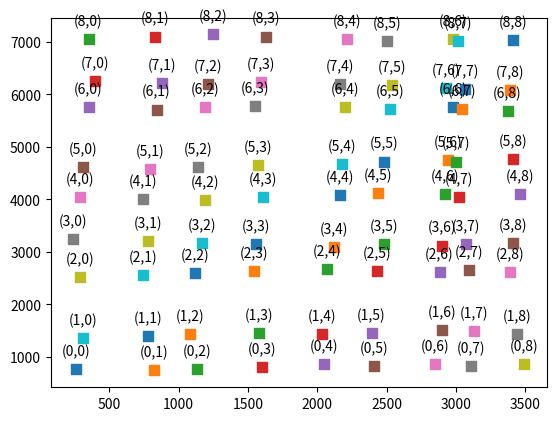

The matplotlib source for this figure:
from scipy.optimize import linear_sum_assignment
from matplotlib import pyplot as plt
import numpy as np
import random
import math

class Solution:
    def generate_centers(self, rows: int, cols: int):
        centers = [[[1, 1] for _ in range(cols + 1)] for _ in range(rows + 1)]
        centers_ravel = []
        dist1_classes = [300, 350, 400, 450, 500] #同行间
        dist2_classes = [500, 800, 1200] #异行间
        dist3_classes = [20, 40, 50]
        for j in range(cols + 1):
            if j == 0:
                continue
            dist1 = random.choice(dist1_classes)
            centers[0][j][0] = centers[0][j - 1][0] + dist1
        for i in range(rows + 1):
            if i == 0:
                continue
            dist2 = random.choice(dist2_classes)
            centers[i][0][1] = centers[i - 1][0][1] + dist2
        for i in range(1, rows + 1):
            for j in range(1, cols + 1):
                dist3 = random.choice(dist3_classes)
                centers[i][j][0] = centers[i - 1][j][0] + random.choice([1, -1])*dist3
                centers[i][j][1] = centers[i][j - 1][1] + random.choice([1, -1])*dist3
        centers.pop(0)
        for i in range(rows):
            centers[i].pop(0)
            centers_ravel += centers[i]
        return centers_ravel
    
    def Hugmatch(self, centers: list):
        resolutions = self.resolve(len(centers))
        mincost = np.inf
        minidx = -1
        costMatrixs = []
        bestorders = []
        ind_list = []
        result = {}
        for idx, resolution in enumerate(resolutions):            
            cost_matrix, anchor_features, center_features = self.make_cost_matrix(centers, resolution)
            row_ind, col_ind = linear_sum_assignment(cost_matrix)
            cost = cost_matrix[row_ind, col_ind].sum()
            costMatrixs.append(cost_matrix)
            bestorders.append(col_ind)
            print("{}的损失表, 最小损失为{}\n".format(resolution, cost),cost_matrix)
            if cost < mincost:
                mincost = cost
                minidx = idx
        final_costMatrix = costMatrixs[minidx]
        final_col_ind = bestorders[minidx]
        final_resolution = resolutions[minidx]
        w, h = final_resolution[1], final_resolution[0]
        print("最佳匹配形状是{}，其损失表为：{}\n".format(final_resolution,final_costMatrix))
        for i, ind in enumerate(final_col_ind):
            row, col = self.convertForm(ind, h, w)
            ind_list.append([row, col])
            plt.annotate('(%s,%s)'%(row,col),xy=(centers[i][0],centers[i][1]),xytext=(0,10),textcoords = 'offset points',ha='center')
            result['center{}'.format(i) + str(centers[i])] = [row, col]

        return result, center_features, anchor_features
    def make_cost_matrix(self, centers: list, resolution: list):
        anchor_features = self.grid_features(resolution)
        center_features = self.center_features(centers)
        cost_matrix = []
        for center_feature in center_features:
            cost = []
            for anchor_feature in anchor_features:
                sum1 = 0
                for i in range(len(anchor_feature)):
                    sum1 += abs(center_feature[i] - anchor_feature[i])
                cost.append(sum1)
            cost_matrix.append(cost)
        return np.array(cost_matrix), anchor_features, center_features

    def center_features(self, centers: list):
        center_features = []       
        for i in range(len(centers)):
            x, y = centers[i][0], centers[i][1]
            center_feature = [0, 0, 0, 0]
            for j in range(len(centers)):
                if j == i:
                    continue
                x1, y1 = centers[j][0], centers[j][1]
                if x1 < x:
                    center_feature[0] += 1
                else:
                    center_feature[1] += 1
                if y1 < y:
                    center_feature[2] += 1
                else:
                    center_feature[3] += 1
            center_features.append(center_feature)
        return center_features

    def grid_features(self, resolution: list):
        row, col = resolution[0], resolution[1]
        grid_features = []
        for i in range(row):
            for j in range(col):
                grid_features.append([j*row, (col - j - 1)*row, i*col, (row - i - 1)*col])
        return grid_features


    def resolve(self, number: int):
        results = []
        nums = list(range(1, number + 1))
        for num in nums:
            if number % num: # 不可被整除或被计算过了
                continue
            results.append([num, number//num])
        return results

    def convertForm(self, index: int, row: int, col: int): #将索引值转化为对应的[row, col]格式
        count = 0
        for i in range(row):
            for j in range(col):
                if count == index:
                    return i, j
                count += 1
    
    def drawDots(self, dots: list):
        for dot in dots:
            plt.scatter(dot[0], dot[1], marker='s',s=50)
        
        


if __name__ == "__main__":
    solution = Solution()
    centers = solution.generate_centers(9,9)
    print(centers)
    solution.drawDots(centers)
    result, center_features, anchor_features = solution.Hugmatch(centers)
    print('center_features: ',center_features)
    print("anchor_features: ", anchor_features)
    plt.show()
                


        
        
            


        
        